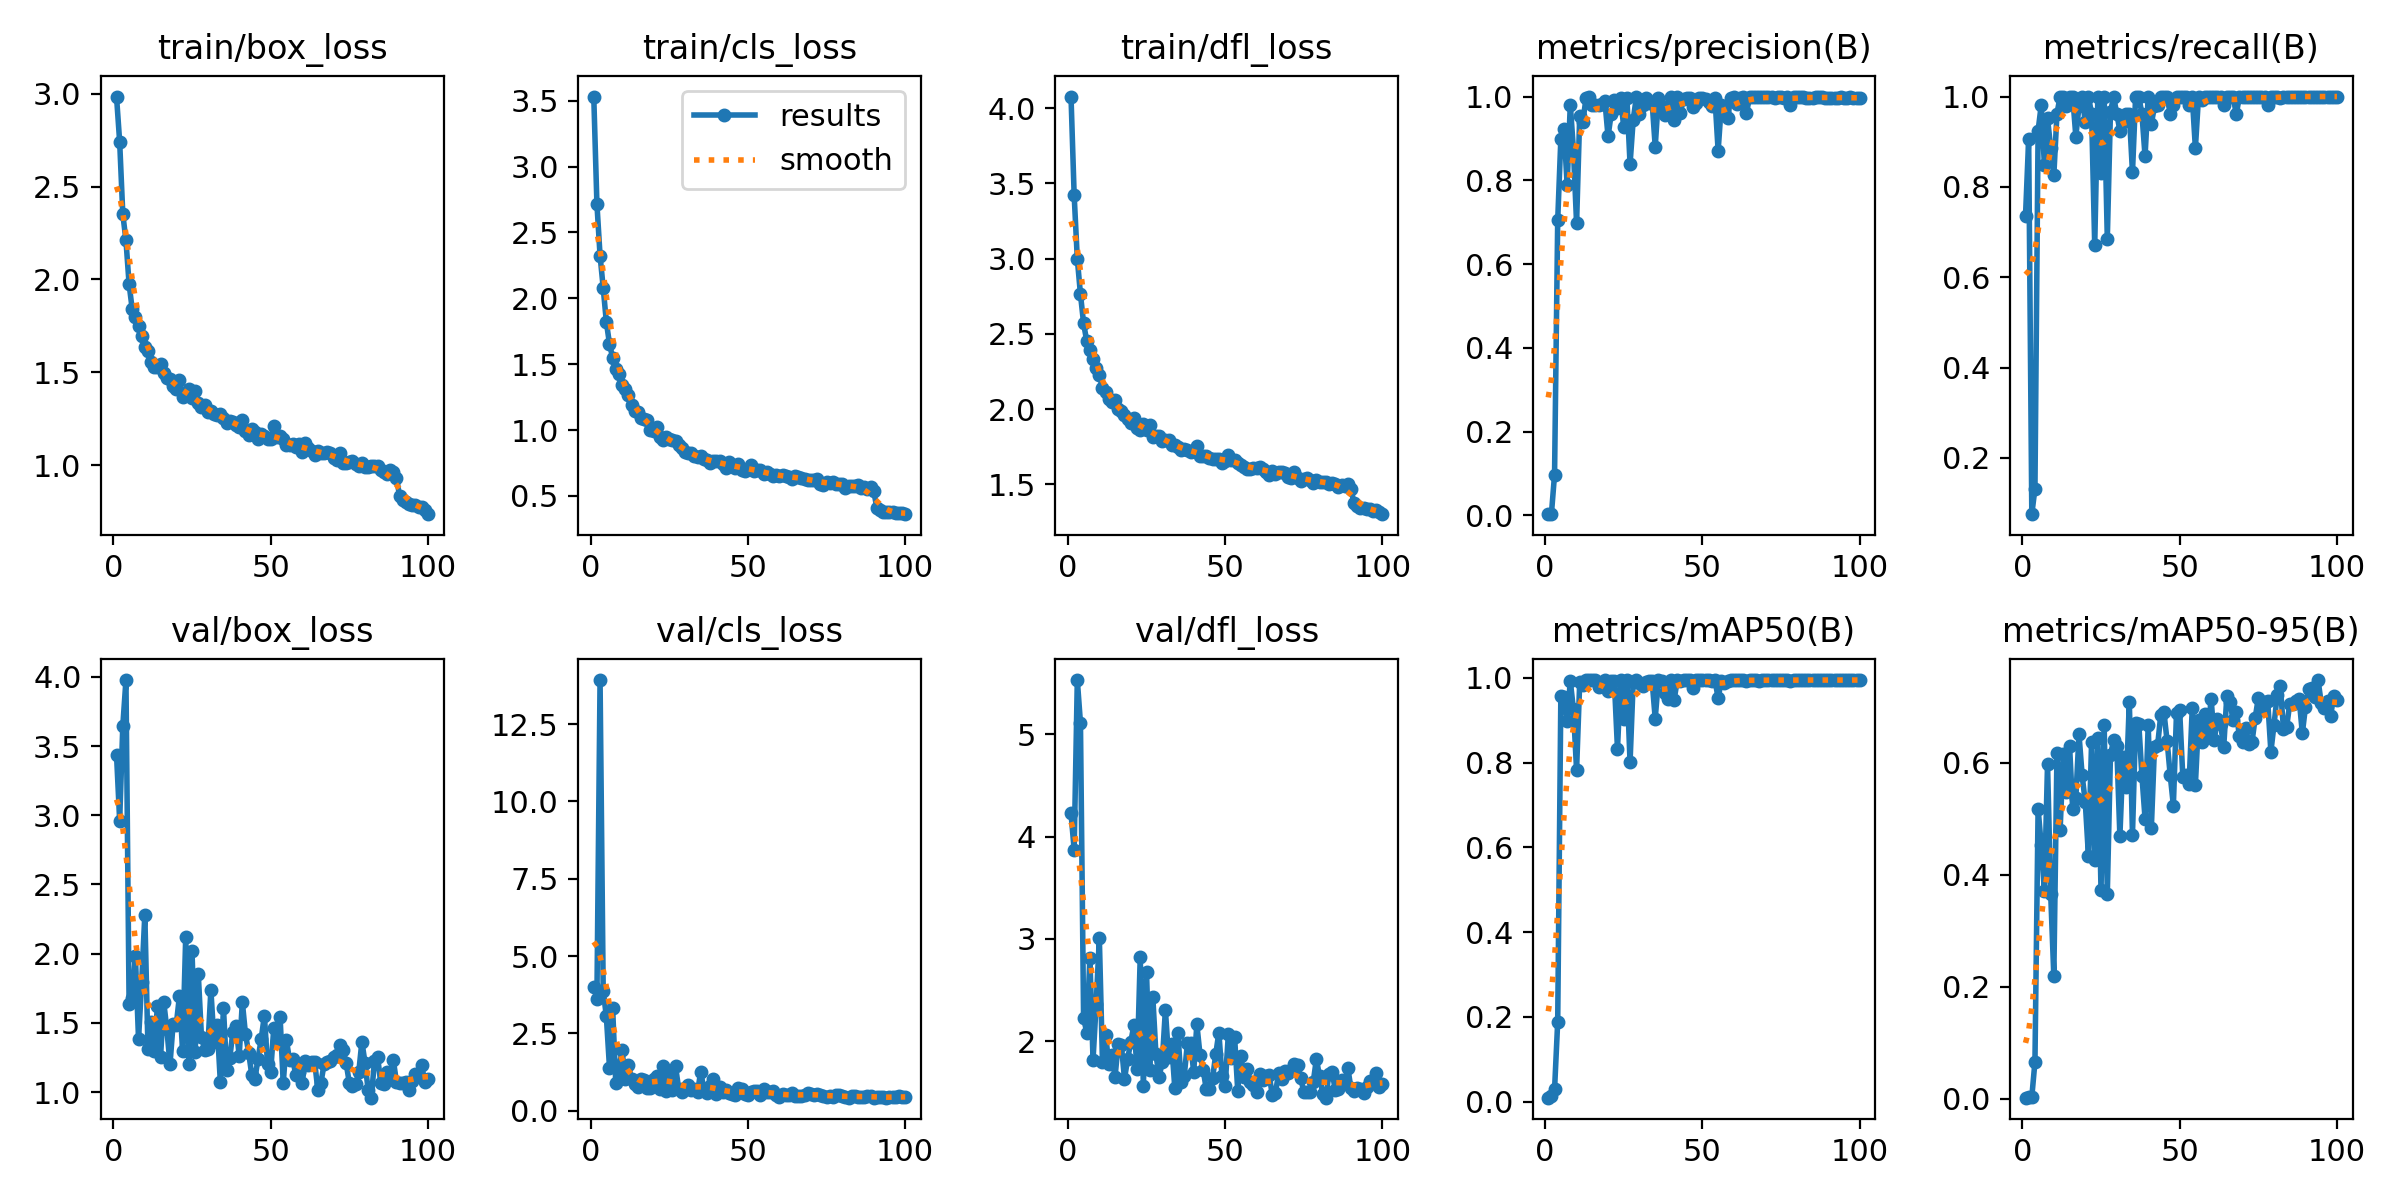

Data behind this chart, as committed beside it:
epoch, time, train/box_loss, train/cls_loss, train/dfl_loss, metrics/precision(B), metrics/recall(B), metrics/mAP50(B), metrics/mAP50-95(B), val/box_loss, val/cls_loss, val/dfl_loss, lr/pg0, lr/pg1, lr/pg2
1, 3.128, 2.985, 3.532, 4.077, 0.0026, 0.7359, 0.00907, 0.00179, 3.438, 4.008, 4.23, 0.0006541, 0.0006541, 0.0006541
2, 5.336, 2.742, 2.718, 3.421, 0.0032, 0.9057, 0.01282, 0.0028, 2.961, 3.613, 3.872, 0.001308, 0.001308, 0.001308
3, 7.55, 2.352, 2.324, 2.999, 0.09717, 0.07547, 0.02846, 0.00316, 3.646, 13.92, 5.532, 0.001948, 0.001948, 0.001948
4, 9.743, 2.21, 2.08, 2.764, 0.7042, 0.1321, 0.1884, 0.06585, 3.977, 3.878, 5.112, 0.001941, 0.001941, 0.001941
5, 11.91, 1.974, 1.82, 2.57, 0.8991, 0.9245, 0.9581, 0.5178, 1.639, 3.051, 2.23, 0.001921, 0.001921, 0.001921
6, 14.07, 1.839, 1.654, 2.452, 0.923, 0.9811, 0.9552, 0.4523, 1.677, 1.396, 2.083, 0.001901, 0.001901, 0.001901
7, 16.3, 1.798, 1.549, 2.394, 0.7894, 0.8489, 0.8976, 0.3712, 1.983, 3.31, 2.812, 0.001881, 0.001881, 0.001881
8, 18.48, 1.749, 1.466, 2.336, 0.9806, 0.9515, 0.9926, 0.5977, 1.382, 0.8885, 1.82, 0.001861, 0.001861, 0.001861
9, 20.65, 1.693, 1.426, 2.274, 0.8733, 0.8868, 0.9262, 0.3661, 1.798, 1.379, 2.366, 0.001842, 0.001842, 0.001842
10, 22.82, 1.637, 1.343, 2.226, 0.6972, 0.8255, 0.783, 0.2185, 2.283, 1.956, 3.01, 0.001822, 0.001822, 0.001822
11, 25, 1.615, 1.311, 2.143, 0.9542, 0.9623, 0.9902, 0.6172, 1.312, 1.041, 1.795, 0.001802, 0.001802, 0.001802
12, 27.19, 1.553, 1.263, 2.114, 0.9403, 1, 0.9837, 0.4802, 1.503, 1.489, 2.065, 0.001782, 0.001782, 0.001782
13, 29.36, 1.527, 1.192, 2.067, 0.996, 1, 0.995, 0.6147, 1.298, 1.025, 1.774, 0.001762, 0.001762, 0.001762
14, 31.49, 1.528, 1.147, 2.049, 1, 0.9802, 0.995, 0.5469, 1.624, 0.8521, 1.861, 0.001743, 0.001743, 0.001743
15, 33.64, 1.544, 1.134, 2.058, 0.981, 1, 0.9948, 0.6303, 1.254, 0.7575, 1.652, 0.001723, 0.001723, 0.001723
16, 35.83, 1.496, 1.095, 1.999, 0.979, 1, 0.995, 0.5165, 1.653, 1.042, 1.973, 0.001703, 0.001703, 0.001703
17, 38.02, 1.469, 1.085, 1.987, 0.9797, 0.9114, 0.9784, 0.537, 1.457, 0.9927, 1.964, 0.001683, 0.001683, 0.001683
18, 40.21, 1.461, 1.075, 1.96, 0.9811, 0.979, 0.9907, 0.6504, 1.201, 0.7371, 1.632, 0.001663, 0.001663, 0.001663
19, 42.39, 1.423, 1.003, 1.937, 0.9893, 1, 0.995, 0.5776, 1.496, 0.7407, 1.826, 0.001644, 0.001644, 0.001644
20, 44.54, 1.407, 0.9896, 1.908, 0.905, 0.9434, 0.9697, 0.5289, 1.489, 1.018, 1.993, 0.001624, 0.001624, 0.001624
21, 46.76, 1.457, 1.022, 1.939, 0.9578, 1, 0.9939, 0.4341, 1.693, 1.122, 2.159, 0.001604, 0.001604, 0.001604
22, 48.95, 1.365, 0.9484, 1.875, 0.9915, 0.9623, 0.9929, 0.636, 1.3, 0.704, 1.724, 0.001584, 0.001584, 0.001584
23, 51.19, 1.378, 0.9241, 1.864, 0.9726, 0.6703, 0.8328, 0.4258, 2.123, 1.452, 2.822, 0.001564, 0.001564, 0.001564
24, 53.36, 1.409, 0.9462, 1.899, 0.9954, 1, 0.995, 0.6434, 1.202, 0.6237, 1.56, 0.001545, 0.001545, 0.001545
25, 55.54, 1.36, 0.9299, 1.86, 0.9268, 0.8302, 0.9038, 0.3721, 2.019, 1.198, 2.672, 0.001525, 0.001525, 0.001525
26, 57.69, 1.397, 0.9265, 1.897, 0.9965, 1, 0.995, 0.6676, 1.289, 0.684, 1.722, 0.001505, 0.001505, 0.001505
27, 59.89, 1.332, 0.916, 1.818, 0.8384, 0.6855, 0.8007, 0.3661, 1.85, 1.432, 2.434, 0.001485, 0.001485, 0.001485
28, 62.41, 1.31, 0.8868, 1.82, 0.9446, 0.9654, 0.9915, 0.6132, 1.401, 0.6987, 1.871, 0.001465, 0.001465, 0.001465
29, 64.65, 1.324, 0.8628, 1.825, 0.9987, 1, 0.995, 0.6408, 1.308, 0.6016, 1.653, 0.001446, 0.001446, 0.001446
30, 66.81, 1.284, 0.8336, 1.786, 0.9582, 0.9623, 0.9882, 0.6304, 1.312, 0.7299, 1.795, 0.001426, 0.001426, 0.001426
31, 68.97, 1.292, 0.8256, 1.798, 0.9797, 0.9245, 0.9809, 0.4688, 1.738, 0.8427, 2.306, 0.001406, 0.001406, 0.001406
32, 71.18, 1.277, 0.8234, 1.797, 0.9963, 0.9434, 0.9907, 0.6105, 1.363, 0.6571, 1.845, 0.001386, 0.001386, 0.001386
33, 73.36, 1.268, 0.8011, 1.76, 0.9857, 0.9623, 0.9934, 0.5566, 1.485, 0.7006, 1.969, 0.001366, 0.001366, 0.001366
34, 75.55, 1.274, 0.7971, 1.76, 0.9881, 0.9623, 0.9939, 0.7089, 1.075, 0.6097, 1.54, 0.001347, 0.001347, 0.001347
35, 77.74, 1.256, 0.8019, 1.748, 0.8802, 0.8321, 0.9041, 0.4713, 1.609, 1.265, 2.076, 0.001327, 0.001327, 0.001327
36, 79.9, 1.227, 0.7767, 1.729, 0.9966, 1, 0.995, 0.67, 1.157, 0.686, 1.6, 0.001307, 0.001307, 0.001307
37, 82.05, 1.236, 0.7741, 1.732, 0.9771, 1, 0.9937, 0.6699, 1.245, 0.5577, 1.661, 0.001287, 0.001287, 0.001287
38, 84.22, 1.233, 0.751, 1.729, 0.957, 0.9623, 0.9647, 0.5768, 1.438, 0.7931, 1.981, 0.001267, 0.001267, 0.001267
39, 86.43, 1.216, 0.7631, 1.713, 0.9733, 0.8679, 0.9497, 0.5002, 1.476, 1.019, 1.981, 0.001248, 0.001248, 0.001248
40, 88.57, 1.207, 0.7641, 1.72, 0.9978, 1, 0.995, 0.6673, 1.263, 0.5326, 1.699, 0.001228, 0.001228, 0.001228
41, 90.76, 1.241, 0.7615, 1.753, 0.9432, 0.9394, 0.9473, 0.4833, 1.65, 0.7593, 2.165, 0.001208, 0.001208, 0.001208
42, 92.92, 1.184, 0.7392, 1.691, 1, 0.9786, 0.9948, 0.6286, 1.418, 0.6048, 1.87, 0.001188, 0.001188, 0.001188
43, 95.11, 1.159, 0.715, 1.687, 0.9618, 0.9811, 0.9927, 0.6314, 1.286, 0.6595, 1.723, 0.001168, 0.001168, 0.001168
44, 97.27, 1.195, 0.7608, 1.691, 0.9947, 1, 0.995, 0.6852, 1.125, 0.5648, 1.531, 0.001149, 0.001149, 0.001149
45, 99.43, 1.18, 0.7283, 1.674, 0.9974, 1, 0.995, 0.6898, 1.098, 0.544, 1.531, 0.001129, 0.001129, 0.001129
46, 101.6, 1.139, 0.7139, 1.669, 0.9969, 1, 0.995, 0.6393, 1.242, 0.5182, 1.637, 0.001109, 0.001109, 0.001109
47, 103.8, 1.17, 0.7388, 1.671, 0.9749, 0.9623, 0.9758, 0.5776, 1.385, 0.7207, 1.872, 0.001089, 0.001089, 0.001089
48, 106.1, 1.154, 0.7, 1.667, 0.9839, 0.9811, 0.9945, 0.5235, 1.553, 0.6966, 2.085, 0.001069, 0.001069, 0.001069
49, 108.4, 1.143, 0.6923, 1.645, 0.9967, 1, 0.995, 0.689, 1.206, 0.5363, 1.655, 0.00105, 0.00105, 0.00105
50, 110.6, 1.139, 0.7036, 1.656, 0.9974, 1, 0.995, 0.6936, 1.147, 0.5139, 1.559, 0.00103, 0.00103, 0.00103
51, 112.8, 1.21, 0.7333, 1.695, 0.993, 1, 0.995, 0.5748, 1.466, 0.6129, 2.067, 0.00101, 0.00101, 0.00101
52, 114.9, 1.151, 0.6882, 1.659, 0.9872, 1, 0.995, 0.5771, 1.372, 0.6451, 1.834, 0.0009902, 0.0009902, 0.0009902
53, 117.1, 1.156, 0.6936, 1.66, 0.9768, 0.9811, 0.9938, 0.5622, 1.542, 0.6224, 2.041, 0.0009704, 0.0009704, 0.0009704
54, 119.2, 1.143, 0.6952, 1.64, 0.996, 1, 0.995, 0.6973, 1.065, 0.5106, 1.518, 0.0009506, 0.0009506, 0.0009506
55, 121.3, 1.106, 0.6665, 1.626, 0.8702, 0.8859, 0.9519, 0.5604, 1.375, 0.7105, 1.854, 0.0009308, 0.0009308, 0.0009308
56, 123.5, 1.105, 0.6845, 1.615, 0.9787, 1, 0.9933, 0.6756, 1.234, 0.5936, 1.648, 0.000911, 0.000911, 0.000911
57, 125.7, 1.115, 0.6654, 1.605, 0.9634, 0.9929, 0.9878, 0.6368, 1.239, 0.6065, 1.724, 0.0008912, 0.0008912, 0.0008912
58, 127.8, 1.098, 0.6528, 1.605, 0.9476, 1, 0.992, 0.6873, 1.124, 0.6281, 1.604, 0.0008714, 0.0008714, 0.0008714
59, 130, 1.114, 0.6601, 1.612, 0.9971, 1, 0.995, 0.6511, 1.145, 0.5085, 1.572, 0.0008516, 0.0008516, 0.0008516
60, 132.2, 1.07, 0.652, 1.61, 0.9982, 1, 0.995, 0.7141, 1.067, 0.4579, 1.5, 0.0008318, 0.0008318, 0.0008318
... 40 more rows
